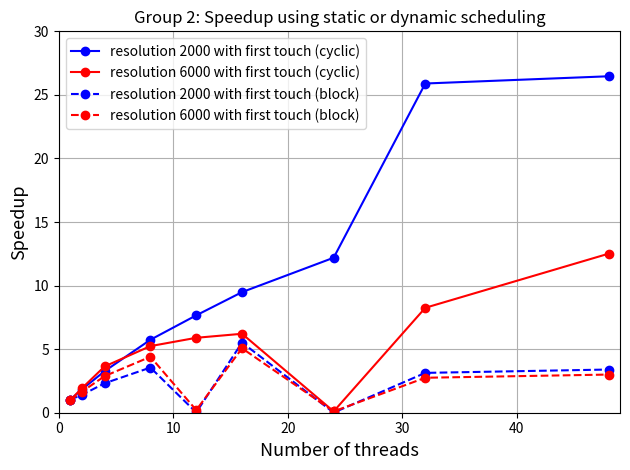

The matplotlib source for this figure:
import numpy as np
import matplotlib.pyplot as plt

n_threads = np.array([1, 2, 4, 8, 12, 16, 24, 32, 48])

runtime_seq2000 = 0.251787
runtime_seq6000 = 2.505904

# runtime_static2000 = np.array([0.245332, 0.138423, 0.077038, 0.043875, 0.026543, 0.009723, 0.009514])
runtime_static2000 = np.array([0.245332, 0.138423, 0.077038, 0.043875, 0.032873, 0.026543, 0.020651, 0.009723, 0.009514])
# runtime_static6000 = np.array([2.551647, 1.313590, 0.688382, 0.478225, 0.403553, 0.303614, 0.200333])
runtime_static6000 = np.array([2.551647, 1.313590, 0.688382, 0.478225, 0.425190, 0.403553, 24, 0.303614, 0.200333])

runtime_dynamic2000 = np.array([0.243776, 0.180937, 0.108715, 0.070887, 12, 0.045624, 24, 0.080339, 0.074116])
runtime_dynamic6000 = np.array([2.544038, 1.527977, 0.871051, 0.569373, 12, 0.494432, 24, 0.911072, 0.834821])


speedups2000_static = runtime_seq2000 / runtime_static2000
speedups6000_static = runtime_seq6000 / runtime_static6000

speedups2000_dynamic = runtime_seq2000 / runtime_dynamic2000
speedups6000_dynamic = runtime_seq6000 / runtime_dynamic6000

fig, ax1 = plt.subplots()

ax1.set_xlabel("Number of threads", fontsize=13)
ax1.set_ylabel("Speedup", fontsize=13)
ax1.set_title("Group 2: Speedup using static or dynamic scheduling")
ax1.set_xlim([0,49])
ax1.set_ylim([0,30])

plt.plot(n_threads, speedups2000_static, '-bo', label='resolution 2000 with first touch (cyclic)')
plt.plot(n_threads, speedups6000_static, '-ro', label='resolution 6000 with first touch (cyclic)')
plt.plot(n_threads, speedups2000_dynamic, '--bo', label='resolution 2000 with first touch (block)')
plt.plot(n_threads, speedups6000_dynamic, '--ro', label='resolution 6000 with first touch (block)')
plt.legend()
plt.grid()
plt.tight_layout()
# plt.show()
plt.savefig('Group2_ASS4.3_first_touch.png')